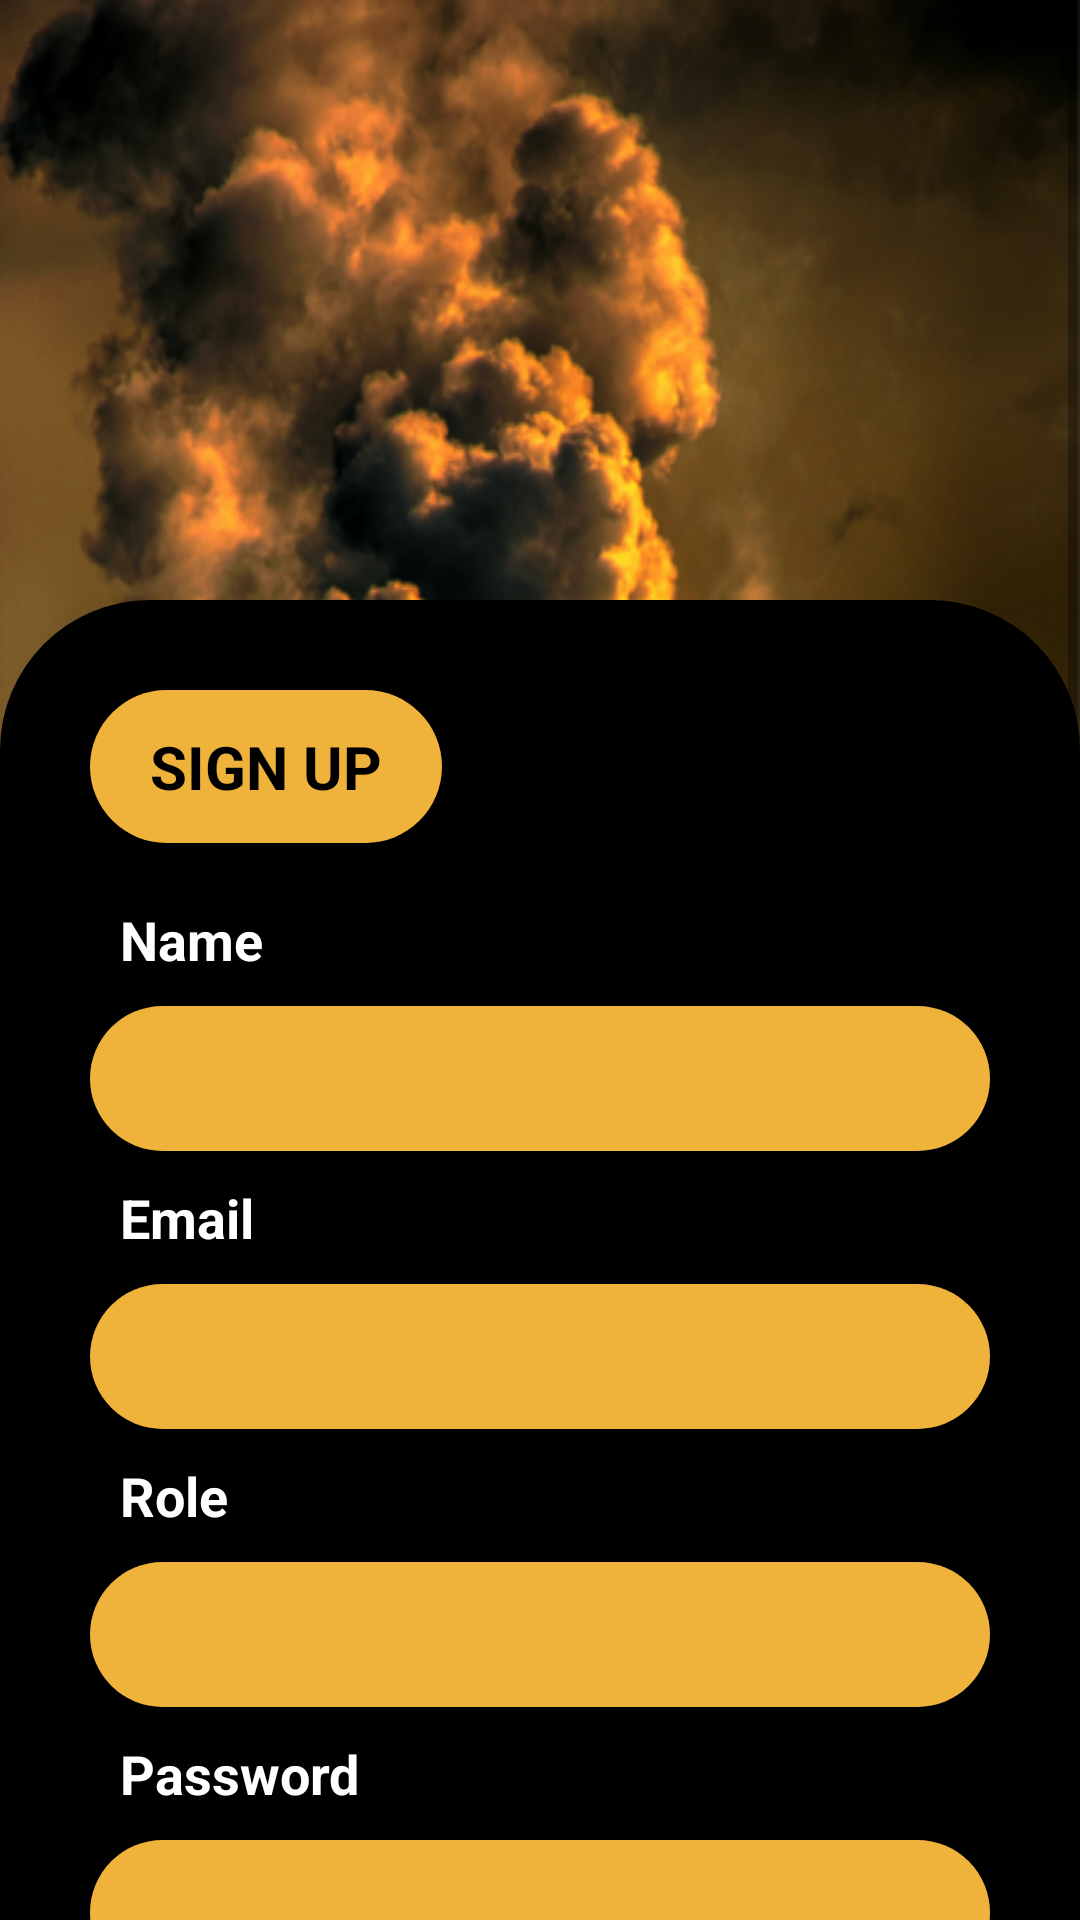

The Android layout XML behind this screen, and the referenced resources:
<!-- AndroidManifest.xml: application theme Theme.MACHINEINC -->
<!-- res/layout/activity_register.xml -->
<?xml version="1.0" encoding="utf-8"?>
<androidx.constraintlayout.widget.ConstraintLayout
    xmlns:android="http://schemas.android.com/apk/res/android"
    xmlns:app="http://schemas.android.com/apk/res-auto"
    xmlns:tools="http://schemas.android.com/tools"
    android:layout_width="match_parent"
    android:layout_height="match_parent"
    tools:context=".RegisterActivity"
    android:background="@drawable/picture_2">

    <ScrollView
        android:layout_width="match_parent"
        android:layout_height="wrap_content"
        app:layout_constraintStart_toStartOf="parent"
        app:layout_constraintEnd_toEndOf="parent"
        app:layout_constraintBottom_toBottomOf="parent">

            <LinearLayout
                android:layout_width="match_parent"
                android:layout_height="wrap_content"
                android:layout_marginTop="200dp"
                android:background="@drawable/background_home"
                android:orientation="vertical"
                android:paddingHorizontal="30dp"
                android:paddingTop="30dp"
                android:paddingBottom="50dp">

                <TextView
                    android:layout_width="wrap_content"
                    android:layout_height="wrap_content"
                    android:text="@string/sign_up"
                    android:background="@drawable/background_edit_text"
                    android:textColor="@color/black"
                    android:textStyle="bold"
                    android:textSize="20sp"
                    android:paddingHorizontal="20dp"
                    android:layout_marginBottom="10dp"/>

                <TextView
                    android:layout_width="wrap_content"
                    android:layout_height="wrap_content"
                    android:text="@string/name"
                    android:textColor="@color/white"
                    android:textSize="18sp"
                    android:textStyle="bold"
                    android:layout_marginTop="10dp"
                    android:layout_marginStart="10dp"/>

                <EditText
                    android:id="@+id/register_et_name"
                    android:layout_width="match_parent"
                    android:layout_height="wrap_content"
                    android:inputType="textPersonName"
                    android:background="@drawable/background_edit_text"
                    android:layout_marginTop="10dp" />


                <TextView
                    android:layout_width="wrap_content"
                    android:layout_height="wrap_content"
                    android:text="@string/email"
                    android:textColor="@color/white"
                    android:textSize="18sp"
                    android:textStyle="bold"
                    android:layout_marginTop="10dp"
                    android:layout_marginStart="10dp"/>

                <EditText
                    android:id="@+id/register_et_email"
                    android:layout_width="match_parent"
                    android:layout_height="wrap_content"
                    android:inputType="textEmailAddress"
                    android:background="@drawable/background_edit_text"
                    android:layout_marginTop="10dp"/>

                <TextView
                    android:layout_width="wrap_content"
                    android:layout_height="wrap_content"
                    android:text="@string/role"
                    android:textColor="@color/white"
                    android:textSize="18sp"
                    android:textStyle="bold"
                    android:layout_marginTop="10dp"
                    android:layout_marginStart="10dp"/>

                <EditText
                    android:id="@+id/register_et_role"
                    android:layout_width="match_parent"
                    android:layout_height="wrap_content"
                    android:background="@drawable/background_edit_text"
                    android:inputType="text"
                    android:layout_marginTop="10dp"/>

                <TextView
                    android:layout_width="wrap_content"
                    android:layout_height="wrap_content"
                    android:text="@string/password"
                    android:textColor="@color/white"
                    android:textSize="18sp"
                    android:textStyle="bold"
                    android:layout_marginTop="10dp"
                    android:layout_marginStart="10dp"/>

                <EditText
                    android:id="@+id/register_et_password"
                    android:layout_width="match_parent"
                    android:layout_height="wrap_content"
                    android:inputType="textPassword"
                    android:background="@drawable/background_edit_text"
                    android:layout_marginTop="10dp"/>

            </LinearLayout>

    </ScrollView>

</androidx.constraintlayout.widget.ConstraintLayout>
<!-- resources referenced by this layout -->
<resources>
  <color name="black">#FF000000</color>
  <color name="white">#FFFFFFFF</color>
  <!-- drawable background_edit_text (drawable) -->
  <?xml version="1.0" encoding="utf-8"?>
  <shape xmlns:android="http://schemas.android.com/apk/res/android">
  
      <solid android:color="@color/yellow" />
      <corners android:radius="32dp" />
      <padding android:left="12dp" android:right="12dp" android:top="12dp"
          android:bottom="12dp" />
  
  
  
  </shape>
  <!-- drawable background_home (drawable) -->
  <?xml version="1.0" encoding="utf-8"?>
  <shape xmlns:android="http://schemas.android.com/apk/res/android">
      <solid android:color="@color/black" />
  
      <padding
          android:left="1dp"
          android:right="1dp"
          android:bottom="1dp"
          android:top="1dp" />
  
      <corners
          android:topRightRadius="50dp"
          android:topLeftRadius="50dp"/>
  
  </shape>
  <!-- drawable picture_2: png bitmap (drawable-v24, 565433 bytes) -->
  <string name="email">Email</string>
  <string name="name">Name</string>
  <string name="password">Password</string>
  <string name="role">Role</string>
  <string name="sign_up">SIGN UP</string>
  <style name="Theme.MACHINEINC" parent="Theme.MaterialComponents.DayNight.NoActionBar">
          
          <item name="colorPrimary">@color/black</item>
          <item name="colorPrimaryVariant">@color/yellow</item>
          <item name="colorOnPrimary">@color/white</item>
          <item name="colorAccent">@color/yellow</item>
  
          
          
          <item name="android:statusBarColor" tools:targetApi="l">?attr/colorPrimary</item>
          
      </style>
  <color name="yellow">#EFB33C</color>
</resources>
